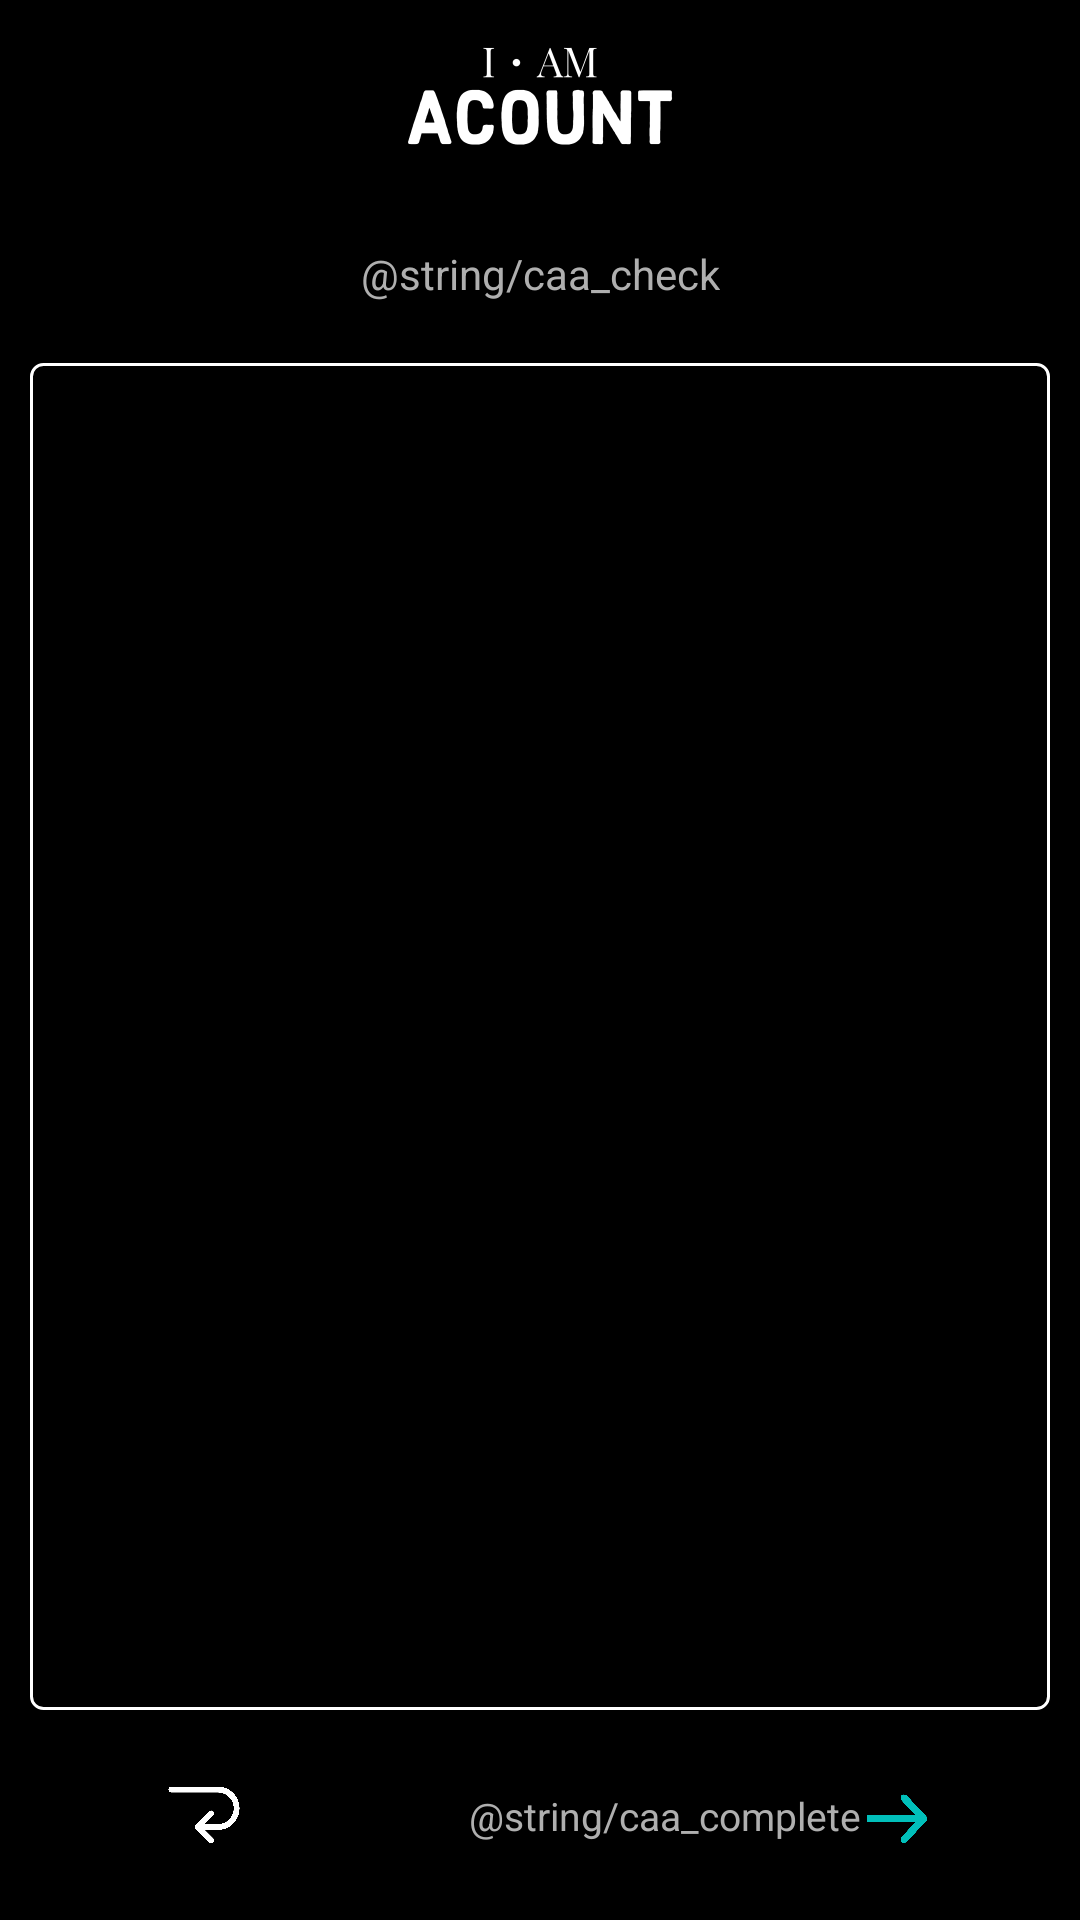

Produce the Android XML layout that renders to this screen, including the resource entries it uses.
<!-- AndroidManifest.xml: application theme Theme.AndroidQR_java -->
<!-- res/layout/fragment_check_create_account.xml -->
<?xml version="1.0" encoding="utf-8"?>
<androidx.constraintlayout.widget.ConstraintLayout xmlns:android="http://schemas.android.com/apk/res/android"
    xmlns:app="http://schemas.android.com/apk/res-auto"
    android:id="@+id/layout_check_frag"
    android:layout_width="match_parent"
    android:layout_height="match_parent"
    android:background="@color/black">
    <LinearLayout
        android:id="@+id/caa_linear_top"
        android:layout_width="match_parent"
        android:layout_height="wrap_content"
        android:background="@color/black"
        app:layout_constraintTop_toTopOf="parent">
        <ImageView
            android:layout_width="match_parent"
            android:layout_height="50dp"
            app:layout_constraintTop_toTopOf="parent"
            android:layout_marginTop="5dp"
            android:layout_marginBottom="6dp"
            app:srcCompat="@drawable/caa_top_a"/>
    </LinearLayout>
    <TextView
        android:id="@+id/caa_check_text"
        android:layout_width="wrap_content"
        android:layout_height="wrap_content"
        android:textColor="@color/shallowGray"
        android:text="@string/caa_check"
        app:layout_constraintTop_toBottomOf="@id/caa_linear_top"
        app:layout_constraintLeft_toLeftOf="parent"
        app:layout_constraintRight_toRightOf="parent"
        app:layout_constraintBottom_toTopOf="@id/recyclerViewCheck_caa_L"/>
    <LinearLayout
        android:id="@+id/recyclerViewCheck_caa_L"
        android:layout_width="match_parent"
        android:layout_height="match_parent"
        android:layout_marginTop="121dp"
        android:layout_marginBottom="70dp"
        android:layout_marginLeft="10dp"
        android:layout_marginRight="10dp"
        android:background="@drawable/caa_stroke_white">
        <androidx.recyclerview.widget.RecyclerView
            android:id="@+id/recyclerViewCheck_caa"
            android:layout_centerHorizontal="true"
            android:layout_width="match_parent"
            android:layout_height="wrap_content" />
    </LinearLayout>
    <ImageView
        android:id="@+id/complete_image"
        android:layout_width="23dp"
        android:layout_height="23dp"
        app:srcCompat="@drawable/caa_button_completed_black"
        app:layout_constraintTop_toBottomOf="@id/recyclerViewCheck_caa_L"
        app:layout_constraintBottom_toBottomOf="parent"
        app:layout_constraintRight_toRightOf="parent"
        android:layout_marginRight="50dp"/>
    <TextView
        android:id="@+id/complete_text"
        android:layout_width="wrap_content"
        android:layout_height="wrap_content"
        android:text="@string/caa_complete"
        android:textSize="13dp"
        android:textColor="@color/shallowGray"
        app:layout_constraintTop_toTopOf="@id/complete_image"
        app:layout_constraintBottom_toBottomOf="@id/complete_image"
        app:layout_constraintRight_toLeftOf="@id/complete_image"
        android:gravity="center"/>
    <ImageView
        android:id="@+id/caa_back_image"
        android:layout_width="26dp"
        android:layout_height="26dp"
        app:srcCompat="@drawable/caa_button_cancel_black"
        app:layout_constraintTop_toBottomOf="@id/recyclerViewCheck_caa_L"
        app:layout_constraintBottom_toBottomOf="parent"
        app:layout_constraintLeft_toLeftOf="parent"
        android:layout_marginLeft="55dp"/>

</androidx.constraintlayout.widget.ConstraintLayout>
<!-- resources referenced by this layout -->
<resources>
  <color name="black">#FF000000</color>
  <color name="shallowGray">#FFAFAFAF</color>
  <!-- drawable caa_button_cancel_black: png bitmap (drawable, 112975 bytes) -->
  <!-- drawable caa_button_completed_black: png bitmap (drawable, 101642 bytes) -->
  <!-- drawable caa_stroke_white (drawable) -->
  <?xml version="1.0" encoding="utf-8"?>
  <shape xmlns:android="http://schemas.android.com/apk/res/android"
      android:shape="rectangle" >
      <corners
          android:radius="4dp"/>
      <stroke
          android:width="1dp"
          android:color="#FFFFFF" />
  </shape>
  <!-- drawable caa_top_a: png bitmap (drawable, 28259 bytes) -->
  <style name="Theme.AndroidQR_java" parent="@style/Theme.AppCompat.Light.NoActionBar">
          
          <item name="colorPrimary">@color/purple_500</item>
          <item name="colorPrimaryVariant">@color/purple_700</item>
          <item name="colorOnPrimary">@color/white</item>
          
          <item name="colorSecondary">@color/teal_200</item>
          <item name="colorSecondaryVariant">@color/teal_700</item>
          <item name="colorOnSecondary">@color/black</item>
          
          <item name="android:statusBarColor">?attr/colorPrimaryVariant</item>
          
      </style>
  <color name="purple_500">#FF6200EE</color>
  <color name="purple_700">#FF3700B3</color>
  <color name="white">#FFFFFFFF</color>
  <color name="teal_200">#FF03DAC5</color>
  <color name="teal_700">#FF018786</color>
</resources>
